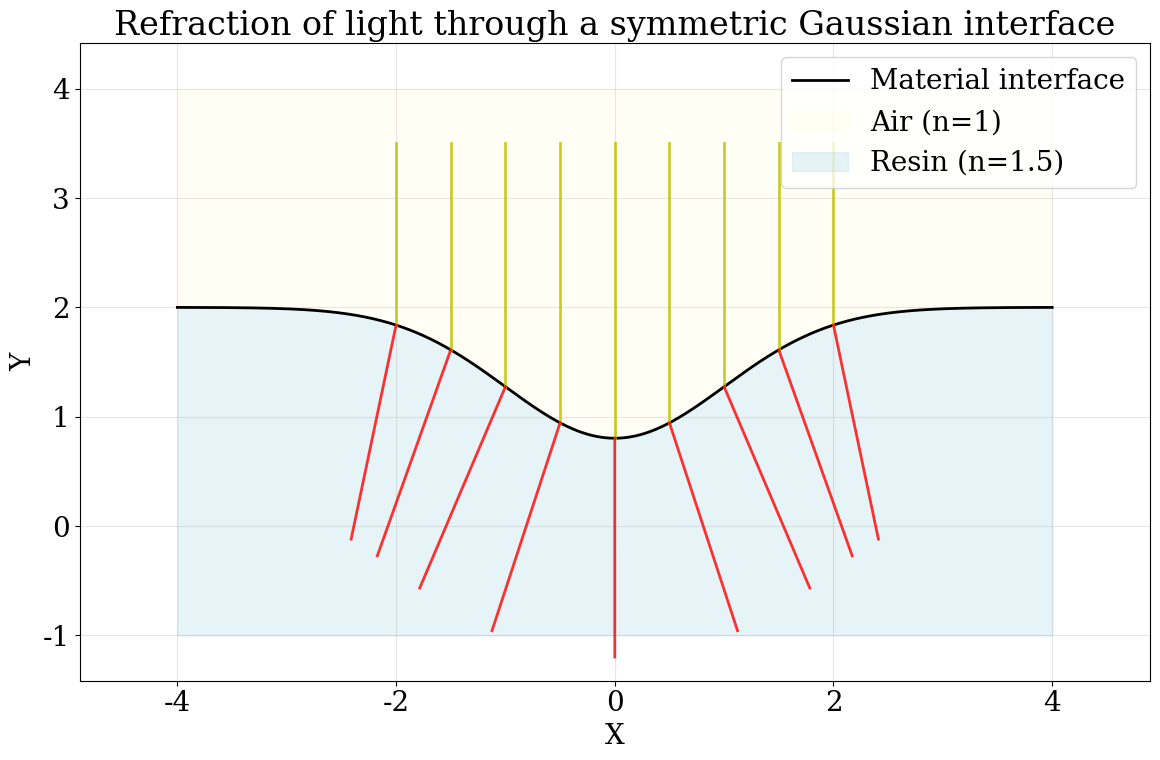

This figure's Python source:
import numpy as np
import matplotlib.pyplot as plt
from scipy.stats import norm

# Set up the plotting style
plt.figure(figsize=(12, 8))

# Create x-axis data points
x = np.linspace(-4, 4, 1000)

# Generate Gaussian curve
mean = 0
std = 1
gaussian = norm.pdf(x, mean, std)
gaussian = -gaussian * 3 + 2  # Adjust curve position and amplitude

plt.rcParams.update({
    "text.usetex": False,
    "savefig.format": "png",
    "font.size": 20.0,
    "axes.labelsize": 20,
    "xtick.labelsize": 20,
    "ytick.labelsize": 20,
    "legend.fontsize": 20,
    "figure.titlesize": 20,
    "font.family": "serif",
    "font.sans-serif": ["Times New Roman"]
})
# Plot material interface (Gaussian curve)
plt.plot(x, gaussian, 'k-', linewidth=2, label='Material interface')

# Fill regions above and below the curve to represent different materials
plt.fill_between(x, gaussian, 4, color='lightyellow', alpha=0.3, label='Air (n=1)')
plt.fill_between(x, gaussian, -1, color='lightblue', alpha=0.3, label='Resin (n=1.5)')

# Define starting points for incident light
light_sources = np.array([-2, -1.5, -1.0, -0.5, 0, 0.5, 1, 1.5, 2])  # x-coordinates of light sources
y_start = 3.5  # y-coordinate of light sources

# Calculate and plot incident and refracted rays
for x_source in light_sources:
    # Calculate the intersection point on the Gaussian curve
    y_intersect = norm.pdf(x_source, mean, std) * -3 + 2

    # Plot incident light ray (vertical line)
    plt.plot([x_source, x_source], [y_start, y_intersect],
             'y-', linewidth=2, alpha=0.8)

    # Calculate the slope of the Gaussian curve at the intersection point (derivative)
    dx = 0.0001
    dy = (norm.pdf(x_source + dx, mean, std) - norm.pdf(x_source, mean, std)) * -3
    gaussian_slope = dy / dx

    # Calculate the angle of the normal to the Gaussian curve (with respect to the vertical direction)
    normal_angle = np.arctan(gaussian_slope)
    normal_angle_in_deg = normal_angle * 180 / np.pi
    print(normal_angle_in_deg)

    # Calculate the incident angle (angle between the incident ray and the normal)
    incident_angle = np.abs(normal_angle)  # Light ray is vertical

    # Define refractive indices for air and resin
    n1, n2 = 1.0, 1.5  # Refractive indices for air and resin

    # Calculate the refracted angle using Snell's law
    refraction_angle = np.arcsin(n1 / n2 * np.sin(incident_angle))

    # Calculate endpoint for refracted ray
    length = 2  # Length of the refracted ray
    x_end = x_source + length * np.sin(refraction_angle) * np.sign(gaussian_slope)
    y_end = y_intersect - length * np.cos(refraction_angle)

    # Plot refracted ray
    plt.plot([x_source, x_end], [y_intersect, y_end],
             'r-', linewidth=2, alpha=0.8)

# Set up chart properties
plt.grid(True, alpha=0.3)
plt.xlabel('X')
plt.ylabel('Y')
plt.title('Refraction of light through a symmetric Gaussian interface')
plt.legend()
plt.axis('equal')
plt.ylim(-1, 4)
plt.tight_layout()
# Display the plot
plt.show()